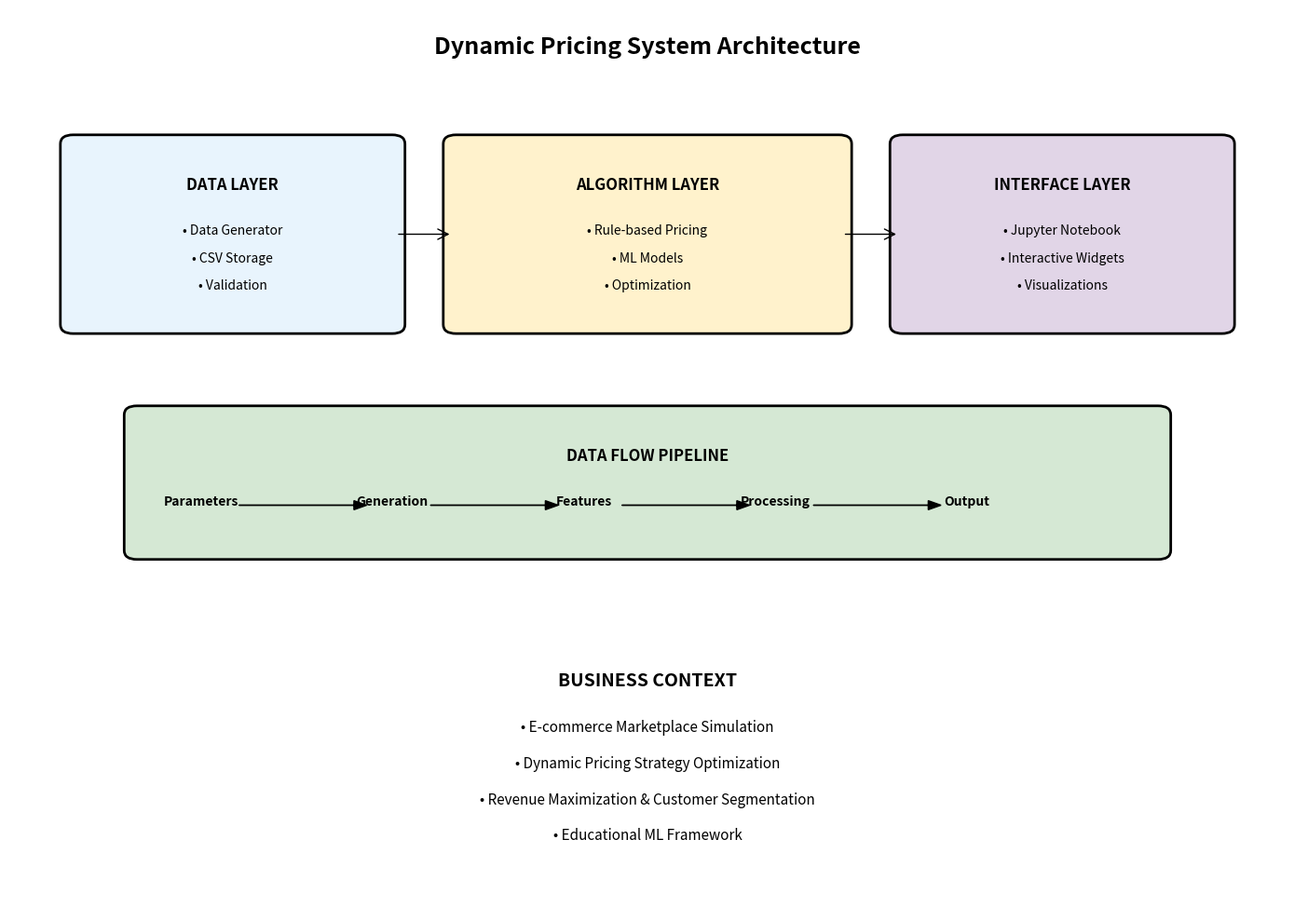
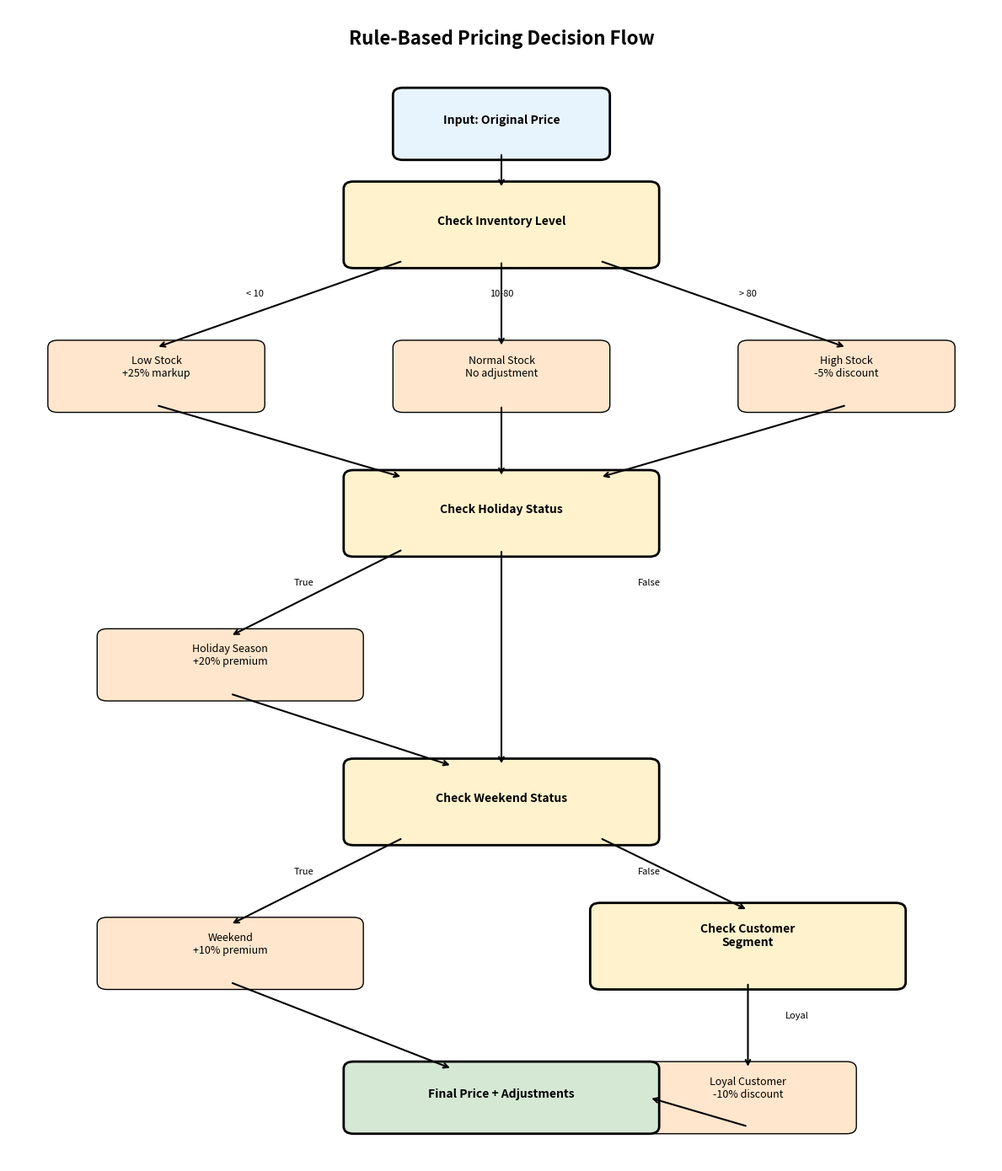
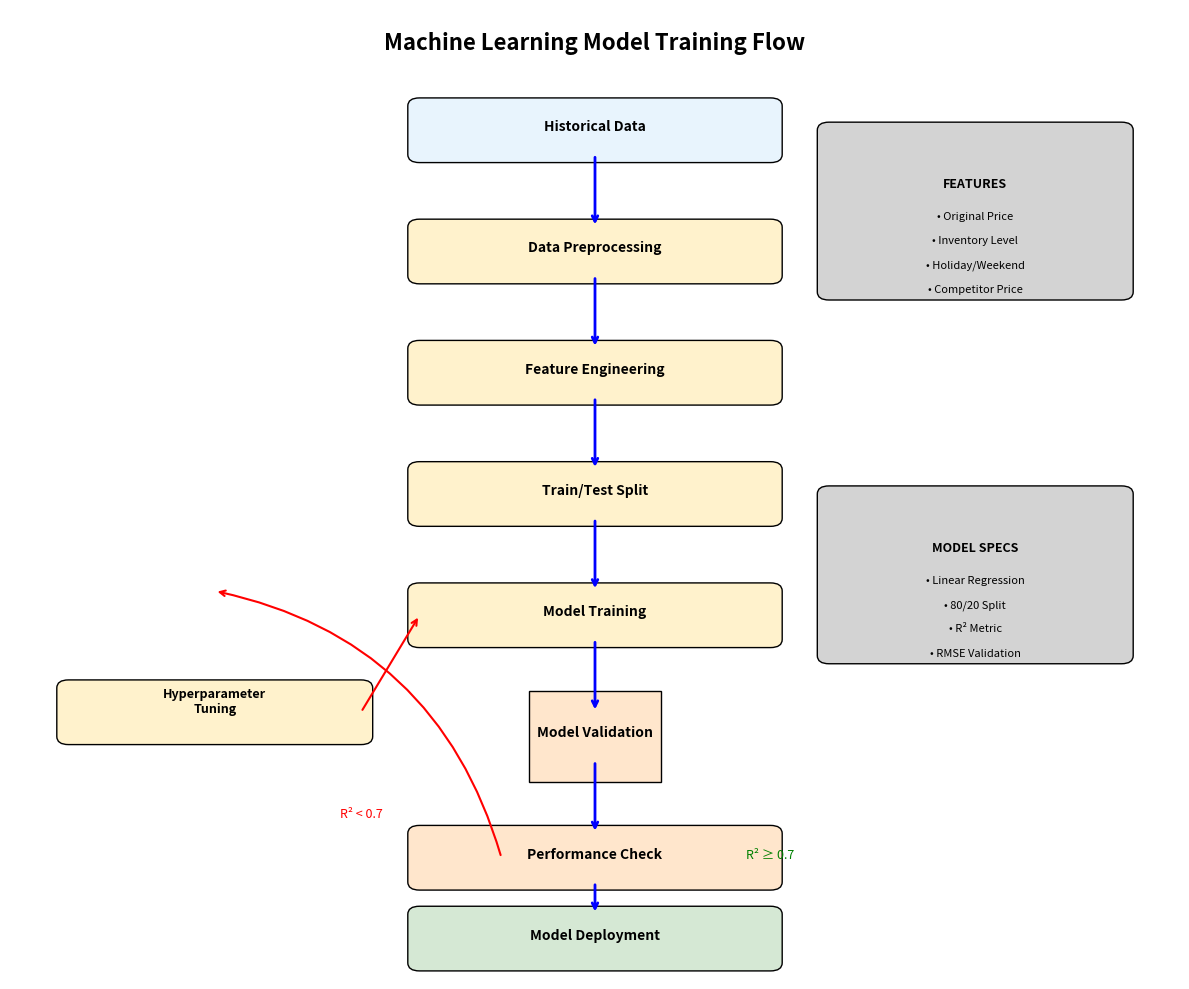
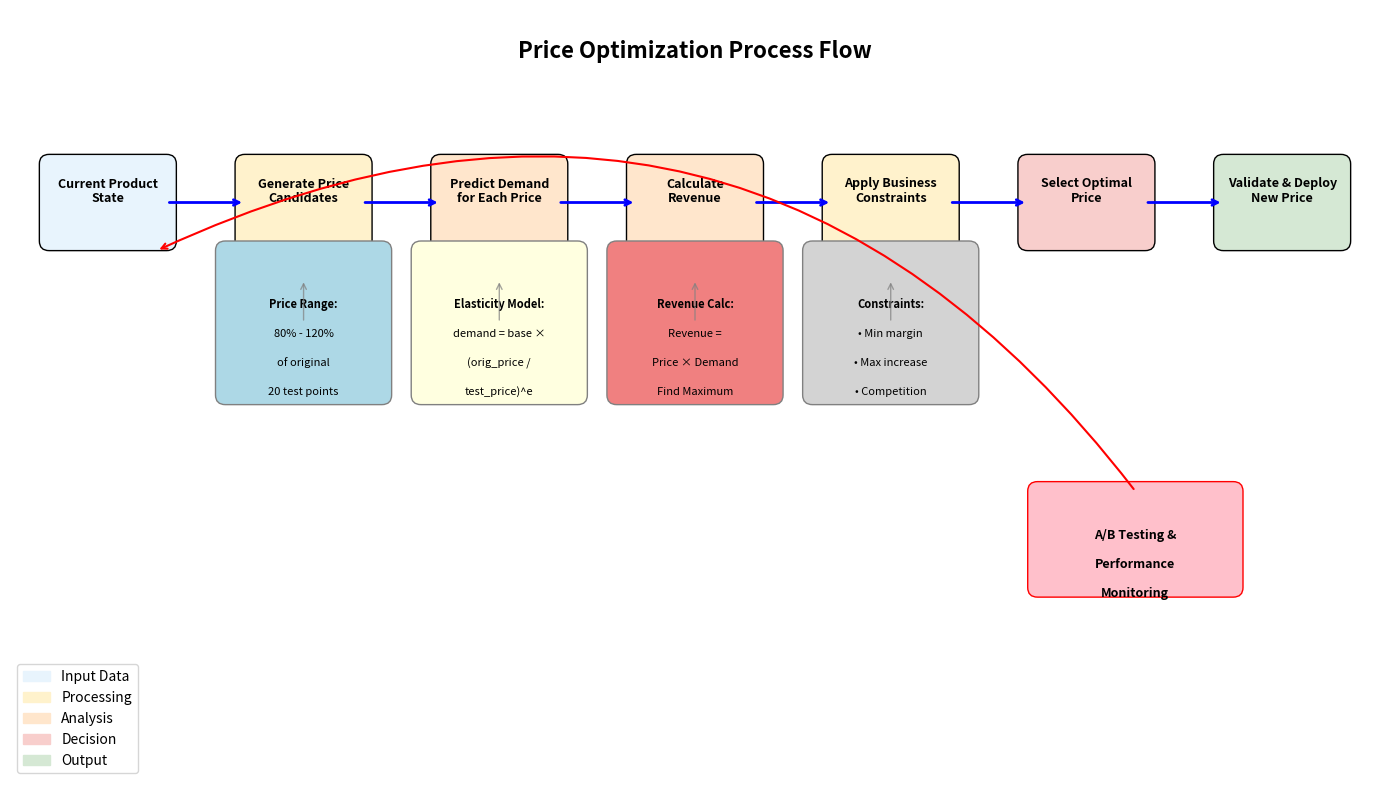

The matplotlib source for these figures, in order:
#!/usr/bin/env python3
"""
Generate flow diagrams for the dynamic pricing system documentation.
Creates visual representations of the pricing algorithms and data flows.
"""

import matplotlib.pyplot as plt
import matplotlib.patches as mpatches
from matplotlib.patches import FancyBboxPatch, ConnectionPatch
import numpy as np
import os

def create_system_architecture_diagram():
    """Create system architecture flow diagram"""
    fig, ax = plt.subplots(1, 1, figsize=(14, 10))
    ax.set_xlim(0, 10)
    ax.set_ylim(0, 10)
    ax.axis('off')
    
    # Define colors
    data_color = '#E8F4FD'
    algo_color = '#FFF2CC'
    interface_color = '#E1D5E7'
    flow_color = '#D5E8D4'
    
    # Title
    ax.text(5, 9.5, 'Dynamic Pricing System Architecture', 
            fontsize=18, fontweight='bold', ha='center')
    
    # Data Layer
    data_box = FancyBboxPatch((0.5, 6.5), 2.5, 2,
                              boxstyle="round,pad=0.1",
                              facecolor=data_color, edgecolor='black', linewidth=2)
    ax.add_patch(data_box)
    ax.text(1.75, 8, 'DATA LAYER', fontsize=12, fontweight='bold', ha='center')
    ax.text(1.75, 7.5, '• Data Generator', fontsize=10, ha='center')
    ax.text(1.75, 7.2, '• CSV Storage', fontsize=10, ha='center')
    ax.text(1.75, 6.9, '• Validation', fontsize=10, ha='center')
    
    # Algorithm Layer
    algo_box = FancyBboxPatch((3.5, 6.5), 3, 2,
                              boxstyle="round,pad=0.1",
                              facecolor=algo_color, edgecolor='black', linewidth=2)
    ax.add_patch(algo_box)
    ax.text(5, 8, 'ALGORITHM LAYER', fontsize=12, fontweight='bold', ha='center')
    ax.text(5, 7.5, '• Rule-based Pricing', fontsize=10, ha='center')
    ax.text(5, 7.2, '• ML Models', fontsize=10, ha='center')
    ax.text(5, 6.9, '• Optimization', fontsize=10, ha='center')
    
    # Interface Layer
    interface_box = FancyBboxPatch((7, 6.5), 2.5, 2,
                                   boxstyle="round,pad=0.1",
                                   facecolor=interface_color, edgecolor='black', linewidth=2)
    ax.add_patch(interface_box)
    ax.text(8.25, 8, 'INTERFACE LAYER', fontsize=12, fontweight='bold', ha='center')
    ax.text(8.25, 7.5, '• Jupyter Notebook', fontsize=10, ha='center')
    ax.text(8.25, 7.2, '• Interactive Widgets', fontsize=10, ha='center')
    ax.text(8.25, 6.9, '• Visualizations', fontsize=10, ha='center')
    
    # Data Flow
    flow_box = FancyBboxPatch((1, 4), 8, 1.5,
                              boxstyle="round,pad=0.1",
                              facecolor=flow_color, edgecolor='black', linewidth=2)
    ax.add_patch(flow_box)
    ax.text(5, 5, 'DATA FLOW PIPELINE', fontsize=12, fontweight='bold', ha='center')
    
    # Flow steps
    steps = ['Parameters', 'Generation', 'Features', 'Processing', 'Output']
    step_positions = [1.5, 3, 4.5, 6, 7.5]
    
    for i, (step, pos) in enumerate(zip(steps, step_positions)):
        ax.text(pos, 4.5, step, fontsize=10, ha='center', fontweight='bold')
        if i < len(steps) - 1:
            ax.arrow(pos + 0.3, 4.5, 0.9, 0, head_width=0.1, head_length=0.1, 
                    fc='black', ec='black')
    
    # Arrows between layers
    arrow1 = ConnectionPatch((3, 7.5), (3.5, 7.5), "data", "data",
                            arrowstyle="->", shrinkA=5, shrinkB=5, 
                            mutation_scale=20, fc="red")
    ax.add_patch(arrow1)
    
    arrow2 = ConnectionPatch((6.5, 7.5), (7, 7.5), "data", "data",
                            arrowstyle="->", shrinkA=5, shrinkB=5, 
                            mutation_scale=20, fc="red")
    ax.add_patch(arrow2)
    
    # Business Context
    ax.text(5, 2.5, 'BUSINESS CONTEXT', fontsize=14, fontweight='bold', ha='center')
    ax.text(5, 2, '• E-commerce Marketplace Simulation', fontsize=11, ha='center')
    ax.text(5, 1.6, '• Dynamic Pricing Strategy Optimization', fontsize=11, ha='center')
    ax.text(5, 1.2, '• Revenue Maximization & Customer Segmentation', fontsize=11, ha='center')
    ax.text(5, 0.8, '• Educational ML Framework', fontsize=11, ha='center')
    
    plt.tight_layout()
    plt.savefig('docs/system_architecture_diagram.png', dpi=300, bbox_inches='tight')
    plt.close()

def create_rule_based_flow_diagram():
    """Create rule-based pricing decision flow diagram"""
    fig, ax = plt.subplots(1, 1, figsize=(12, 14))
    ax.set_xlim(0, 10)
    ax.set_ylim(0, 16)
    ax.axis('off')
    
    # Title
    ax.text(5, 15.5, 'Rule-Based Pricing Decision Flow', 
            fontsize=16, fontweight='bold', ha='center')
    
    # Colors for different types of nodes
    input_color = '#E8F4FD'
    decision_color = '#FFF2CC'
    action_color = '#FFE6CC'
    output_color = '#D5E8D4'
    
    # Start node
    start_box = FancyBboxPatch((4, 14), 2, 0.8,
                               boxstyle="round,pad=0.1",
                               facecolor=input_color, edgecolor='black', linewidth=2)
    ax.add_patch(start_box)
    ax.text(5, 14.4, 'Input: Original Price', fontsize=10, fontweight='bold', ha='center')
    
    # Inventory check decision
    inv_decision = FancyBboxPatch((3.5, 12.5), 3, 1,
                                  boxstyle="round,pad=0.1",
                                  facecolor=decision_color, edgecolor='black', linewidth=2)
    ax.add_patch(inv_decision)
    ax.text(5, 13, 'Check Inventory Level', fontsize=10, fontweight='bold', ha='center')
    
    # Inventory actions
    low_inv = FancyBboxPatch((0.5, 10.5), 2, 0.8,
                             boxstyle="round,pad=0.1",
                             facecolor=action_color, edgecolor='black', linewidth=1)
    ax.add_patch(low_inv)
    ax.text(1.5, 10.9, 'Low Stock\n+25% markup', fontsize=9, ha='center')
    
    high_inv = FancyBboxPatch((7.5, 10.5), 2, 0.8,
                              boxstyle="round,pad=0.1",
                              facecolor=action_color, edgecolor='black', linewidth=1)
    ax.add_patch(high_inv)
    ax.text(8.5, 10.9, 'High Stock\n-5% discount', fontsize=9, ha='center')
    
    normal_inv = FancyBboxPatch((4, 10.5), 2, 0.8,
                                boxstyle="round,pad=0.1",
                                facecolor=action_color, edgecolor='black', linewidth=1)
    ax.add_patch(normal_inv)
    ax.text(5, 10.9, 'Normal Stock\nNo adjustment', fontsize=9, ha='center')
    
    # Holiday check
    holiday_decision = FancyBboxPatch((3.5, 8.5), 3, 1,
                                      boxstyle="round,pad=0.1",
                                      facecolor=decision_color, edgecolor='black', linewidth=2)
    ax.add_patch(holiday_decision)
    ax.text(5, 9, 'Check Holiday Status', fontsize=10, fontweight='bold', ha='center')
    
    # Holiday action
    holiday_action = FancyBboxPatch((1, 6.5), 2.5, 0.8,
                                    boxstyle="round,pad=0.1",
                                    facecolor=action_color, edgecolor='black', linewidth=1)
    ax.add_patch(holiday_action)
    ax.text(2.25, 6.9, 'Holiday Season\n+20% premium', fontsize=9, ha='center')
    
    # Weekend check
    weekend_decision = FancyBboxPatch((3.5, 4.5), 3, 1,
                                      boxstyle="round,pad=0.1",
                                      facecolor=decision_color, edgecolor='black', linewidth=2)
    ax.add_patch(weekend_decision)
    ax.text(5, 5, 'Check Weekend Status', fontsize=10, fontweight='bold', ha='center')
    
    # Weekend action
    weekend_action = FancyBboxPatch((1, 2.5), 2.5, 0.8,
                                    boxstyle="round,pad=0.1",
                                    facecolor=action_color, edgecolor='black', linewidth=1)
    ax.add_patch(weekend_action)
    ax.text(2.25, 2.9, 'Weekend\n+10% premium', fontsize=9, ha='center')
    
    # Customer segment check
    customer_decision = FancyBboxPatch((6, 2.5), 3, 1,
                                       boxstyle="round,pad=0.1",
                                       facecolor=decision_color, edgecolor='black', linewidth=2)
    ax.add_patch(customer_decision)
    ax.text(7.5, 3, 'Check Customer\nSegment', fontsize=10, fontweight='bold', ha='center')
    
    # Customer action
    loyal_action = FancyBboxPatch((6.5, 0.5), 2, 0.8,
                                  boxstyle="round,pad=0.1",
                                  facecolor=action_color, edgecolor='black', linewidth=1)
    ax.add_patch(loyal_action)
    ax.text(7.5, 0.9, 'Loyal Customer\n-10% discount', fontsize=9, ha='center')
    
    # Final output
    output_box = FancyBboxPatch((3.5, 0.5), 3, 0.8,
                                boxstyle="round,pad=0.1",
                                facecolor=output_color, edgecolor='black', linewidth=2)
    ax.add_patch(output_box)
    ax.text(5, 0.9, 'Final Price + Adjustments', fontsize=10, fontweight='bold', ha='center')
    
    # Arrows - main flow
    arrows = [
        ((5, 14), (5, 13.5)),      # Start to inventory
        ((4, 12.5), (1.5, 11.3)),  # To low inventory
        ((5, 12.5), (5, 11.3)),    # To normal inventory  
        ((6, 12.5), (8.5, 11.3)),  # To high inventory
        ((1.5, 10.5), (4, 9.5)),   # Low inv to holiday
        ((5, 10.5), (5, 9.5)),     # Normal inv to holiday
        ((8.5, 10.5), (6, 9.5)),   # High inv to holiday
        ((4, 8.5), (2.25, 7.3)),   # To holiday action
        ((5, 8.5), (5, 5.5)),      # To weekend check
        ((2.25, 6.5), (4.5, 5.5)), # Holiday to weekend
        ((4, 4.5), (2.25, 3.3)),   # To weekend action
        ((6, 4.5), (7.5, 3.5)),    # To customer check
        ((2.25, 2.5), (4.5, 1.3)), # Weekend to final
        ((7.5, 2.5), (7.5, 1.3)),  # Customer to loyal action
        ((6.5, 1.3), (6.5, 1.3)),  # Customer to final
        ((7.5, 0.5), (6.5, 0.9)),  # Loyal to final
    ]
    
    for start, end in arrows:
        ax.annotate('', xy=end, xytext=start,
                   arrowprops=dict(arrowstyle='->', lw=1.5, color='black'))
    
    # Decision labels
    ax.text(2.5, 12, '< 10', fontsize=8, ha='center', style='italic')
    ax.text(5, 12, '10-80', fontsize=8, ha='center', style='italic')
    ax.text(7.5, 12, '> 80', fontsize=8, ha='center', style='italic')
    ax.text(3, 8, 'True', fontsize=8, ha='center', style='italic')
    ax.text(6.5, 8, 'False', fontsize=8, ha='center', style='italic')
    ax.text(3, 4, 'True', fontsize=8, ha='center', style='italic')
    ax.text(6.5, 4, 'False', fontsize=8, ha='center', style='italic')
    ax.text(8, 2, 'Loyal', fontsize=8, ha='center', style='italic')
    
    plt.tight_layout()
    plt.savefig('docs/rule_based_flow_diagram.png', dpi=300, bbox_inches='tight')
    plt.close()

def create_ml_training_flow_diagram():
    """Create ML model training flow diagram"""
    fig, ax = plt.subplots(1, 1, figsize=(12, 10))
    ax.set_xlim(0, 10)
    ax.set_ylim(0, 12)
    ax.axis('off')
    
    # Title
    ax.text(5, 11.5, 'Machine Learning Model Training Flow', 
            fontsize=16, fontweight='bold', ha='center')
    
    # Colors
    data_color = '#E8F4FD'
    process_color = '#FFF2CC'
    decision_color = '#FFE6CC'
    output_color = '#D5E8D4'
    
    # Flow steps
    steps = [
        ('Historical Data', 10.5, data_color),
        ('Data Preprocessing', 9, process_color),
        ('Feature Engineering', 7.5, process_color),
        ('Train/Test Split', 6, process_color),
        ('Model Training', 4.5, process_color),
        ('Model Validation', 3, decision_color),
        ('Performance Check', 1.5, decision_color),
        ('Model Deployment', 0.5, output_color)
    ]
    
    # Draw main flow
    for i, (step, y_pos, color) in enumerate(steps):
        if i == 5:  # Performance check - diamond shape
            # Create diamond for decision
            diamond = mpatches.RegularPolygon((5, y_pos), 4, radius=0.8, 
                                            orientation=np.pi/4,
                                            facecolor=color, edgecolor='black')
            ax.add_patch(diamond)
        else:
            box = FancyBboxPatch((3.5, y_pos-0.3), 3, 0.6,
                               boxstyle="round,pad=0.1",
                               facecolor=color, edgecolor='black', linewidth=1)
            ax.add_patch(box)
        
        ax.text(5, y_pos, step, fontsize=10, fontweight='bold', ha='center')
        
        # Add arrows between steps
        if i < len(steps) - 1:
            next_y = steps[i+1][1]
            ax.annotate('', xy=(5, next_y + 0.3), xytext=(5, y_pos - 0.3),
                       arrowprops=dict(arrowstyle='->', lw=2, color='blue'))
    
    # Add feedback loop for poor performance
    hyperparameter_box = FancyBboxPatch((0.5, 3), 2.5, 0.6,
                                       boxstyle="round,pad=0.1",
                                       facecolor=process_color, edgecolor='black', linewidth=1)
    ax.add_patch(hyperparameter_box)
    ax.text(1.75, 3.3, 'Hyperparameter\nTuning', fontsize=9, fontweight='bold', ha='center')
    
    # Feedback arrows
    ax.annotate('', xy=(1.75, 4.8), xytext=(4.2, 1.5),
               arrowprops=dict(arrowstyle='->', lw=1.5, color='red',
                             connectionstyle="arc3,rad=0.3"))
    ax.annotate('', xy=(3.5, 4.5), xytext=(3, 3.3),
               arrowprops=dict(arrowstyle='->', lw=1.5, color='red'))
    
    # Labels for decision paths
    ax.text(6.5, 1.5, 'R² ≥ 0.7', fontsize=9, ha='center', style='italic', color='green')
    ax.text(3, 2, 'R² < 0.7', fontsize=9, ha='center', style='italic', color='red')
    
    # Add technical details boxes
    details_box1 = FancyBboxPatch((7, 8.5), 2.5, 2,
                                 boxstyle="round,pad=0.1",
                                 facecolor='lightgray', edgecolor='black', linewidth=1)
    ax.add_patch(details_box1)
    ax.text(8.25, 9.8, 'FEATURES', fontsize=9, fontweight='bold', ha='center')
    ax.text(8.25, 9.4, '• Original Price', fontsize=8, ha='center')
    ax.text(8.25, 9.1, '• Inventory Level', fontsize=8, ha='center')
    ax.text(8.25, 8.8, '• Holiday/Weekend', fontsize=8, ha='center')
    ax.text(8.25, 8.5, '• Competitor Price', fontsize=8, ha='center')
    
    details_box2 = FancyBboxPatch((7, 4), 2.5, 2,
                                 boxstyle="round,pad=0.1",
                                 facecolor='lightgray', edgecolor='black', linewidth=1)
    ax.add_patch(details_box2)
    ax.text(8.25, 5.3, 'MODEL SPECS', fontsize=9, fontweight='bold', ha='center')
    ax.text(8.25, 4.9, '• Linear Regression', fontsize=8, ha='center')
    ax.text(8.25, 4.6, '• 80/20 Split', fontsize=8, ha='center')
    ax.text(8.25, 4.3, '• R² Metric', fontsize=8, ha='center')
    ax.text(8.25, 4.0, '• RMSE Validation', fontsize=8, ha='center')
    
    plt.tight_layout()
    plt.savefig('docs/ml_training_flow_diagram.png', dpi=300, bbox_inches='tight')
    plt.close()

def create_price_optimization_flow():
    """Create price optimization process flow diagram"""
    fig, ax = plt.subplots(1, 1, figsize=(14, 8))
    ax.set_xlim(0, 14)
    ax.set_ylim(0, 8)
    ax.axis('off')
    
    # Title
    ax.text(7, 7.5, 'Price Optimization Process Flow', 
            fontsize=16, fontweight='bold', ha='center')
    
    # Colors
    input_color = '#E8F4FD'
    process_color = '#FFF2CC'
    analysis_color = '#FFE6CC'
    decision_color = '#F8CECC'
    output_color = '#D5E8D4'
    
    # Process steps
    steps = [
        ('Current Product\nState', 1, 6, input_color),
        ('Generate Price\nCandidates', 3, 6, process_color),
        ('Predict Demand\nfor Each Price', 5, 6, analysis_color),
        ('Calculate\nRevenue', 7, 6, analysis_color),
        ('Apply Business\nConstraints', 9, 6, process_color),
        ('Select Optimal\nPrice', 11, 6, decision_color),
        ('Validate & Deploy\nNew Price', 13, 6, output_color)
    ]
    
    # Draw process boxes
    for step, x, y, color in steps:
        box = FancyBboxPatch((x-0.6, y-0.4), 1.2, 0.8,
                           boxstyle="round,pad=0.1",
                           facecolor=color, edgecolor='black', linewidth=1)
        ax.add_patch(box)
        ax.text(x, y, step, fontsize=9, fontweight='bold', ha='center')
    
    # Draw arrows between steps
    for i in range(len(steps) - 1):
        start_x = steps[i][1] + 0.6
        end_x = steps[i+1][1] - 0.6
        ax.annotate('', xy=(end_x, 6), xytext=(start_x, 6),
                   arrowprops=dict(arrowstyle='->', lw=2, color='blue'))
    
    # Add detailed sub-processes
    # Price generation details
    price_details = FancyBboxPatch((2.2, 4), 1.6, 1.5,
                                  boxstyle="round,pad=0.1",
                                  facecolor='lightblue', edgecolor='gray', linewidth=1)
    ax.add_patch(price_details)
    ax.text(3, 4.9, 'Price Range:', fontsize=8, fontweight='bold', ha='center')
    ax.text(3, 4.6, '80% - 120%', fontsize=8, ha='center')
    ax.text(3, 4.3, 'of original', fontsize=8, ha='center')
    ax.text(3, 4.0, '20 test points', fontsize=8, ha='center')
    
    # Demand prediction details
    demand_details = FancyBboxPatch((4.2, 4), 1.6, 1.5,
                                   boxstyle="round,pad=0.1",
                                   facecolor='lightyellow', edgecolor='gray', linewidth=1)
    ax.add_patch(demand_details)
    ax.text(5, 4.9, 'Elasticity Model:', fontsize=8, fontweight='bold', ha='center')
    ax.text(5, 4.6, 'demand = base ×', fontsize=8, ha='center')
    ax.text(5, 4.3, '(orig_price /', fontsize=8, ha='center')
    ax.text(5, 4.0, 'test_price)^e', fontsize=8, ha='center')
    
    # Revenue calculation details
    revenue_details = FancyBboxPatch((6.2, 4), 1.6, 1.5,
                                    boxstyle="round,pad=0.1",
                                    facecolor='lightcoral', edgecolor='gray', linewidth=1)
    ax.add_patch(revenue_details)
    ax.text(7, 4.9, 'Revenue Calc:', fontsize=8, fontweight='bold', ha='center')
    ax.text(7, 4.6, 'Revenue =', fontsize=8, ha='center')
    ax.text(7, 4.3, 'Price × Demand', fontsize=8, ha='center')
    ax.text(7, 4.0, 'Find Maximum', fontsize=8, ha='center')
    
    # Constraints details
    constraints_details = FancyBboxPatch((8.2, 4), 1.6, 1.5,
                                        boxstyle="round,pad=0.1",
                                        facecolor='lightgray', edgecolor='gray', linewidth=1)
    ax.add_patch(constraints_details)
    ax.text(9, 4.9, 'Constraints:', fontsize=8, fontweight='bold', ha='center')
    ax.text(9, 4.6, '• Min margin', fontsize=8, ha='center')
    ax.text(9, 4.3, '• Max increase', fontsize=8, ha='center')
    ax.text(9, 4.0, '• Competition', fontsize=8, ha='center')
    
    # Connect detail boxes to main flow
    detail_connections = [(3, 5.6), (5, 5.6), (7, 5.6), (9, 5.6)]
    for x, y in detail_connections:
        ax.annotate('', xy=(x, y - 0.4), xytext=(x, 4 + 0.75),
                   arrowprops=dict(arrowstyle='->', lw=1, color='gray', alpha=0.7))
    
    # Add feedback loop
    feedback_box = FancyBboxPatch((10.5, 2), 2, 1,
                                 boxstyle="round,pad=0.1",
                                 facecolor='pink', edgecolor='red', linewidth=1)
    ax.add_patch(feedback_box)
    ax.text(11.5, 2.5, 'A/B Testing &', fontsize=9, fontweight='bold', ha='center')
    ax.text(11.5, 2.2, 'Performance', fontsize=9, fontweight='bold', ha='center')
    ax.text(11.5, 1.9, 'Monitoring', fontsize=9, fontweight='bold', ha='center')
    
    # Feedback arrow
    ax.annotate('', xy=(1.5, 5.5), xytext=(11.5, 3),
               arrowprops=dict(arrowstyle='->', lw=1.5, color='red',
                             connectionstyle="arc3,rad=0.4"))
    
    # Add legend
    legend_elements = [
        mpatches.Patch(color=input_color, label='Input Data'),
        mpatches.Patch(color=process_color, label='Processing'),
        mpatches.Patch(color=analysis_color, label='Analysis'),
        mpatches.Patch(color=decision_color, label='Decision'),
        mpatches.Patch(color=output_color, label='Output')
    ]
    ax.legend(handles=legend_elements, loc='lower left', bbox_to_anchor=(0, 0))
    
    plt.tight_layout()
    plt.savefig('docs/price_optimization_flow.png', dpi=300, bbox_inches='tight')
    plt.close()

def main():
    """Generate all flow diagrams"""
    # Create docs directory if it doesn't exist
    os.makedirs('docs', exist_ok=True)
    
    print("Generating system architecture diagram...")
    create_system_architecture_diagram()
    
    print("Generating rule-based pricing flow diagram...")
    create_rule_based_flow_diagram()
    
    print("Generating ML training flow diagram...")
    create_ml_training_flow_diagram()
    
    print("Generating price optimization flow diagram...")
    create_price_optimization_flow()
    
    print("All flow diagrams generated successfully!")
    print("Diagrams saved in 'docs/' directory:")
    print("  - system_architecture_diagram.png")
    print("  - rule_based_flow_diagram.png")
    print("  - ml_training_flow_diagram.png")
    print("  - price_optimization_flow.png")

if __name__ == "__main__":
    main()
